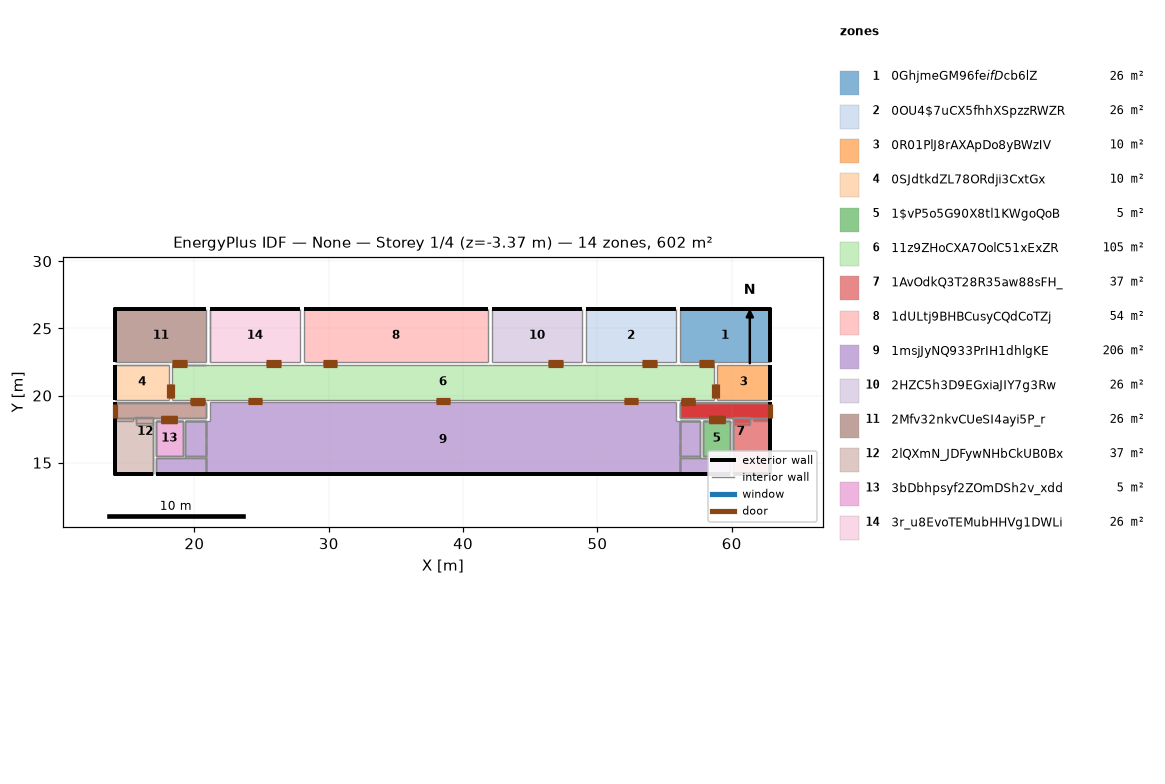
=== STOREY PLAN SPEC (per zone: floor XY polygon, exterior-wall plan segments, windows/doors) ===
zone 1: 0GhjmeGM96fe$ifD$cb6lZ  (26.5 m²)
  floor: (62.88, 26.43) (62.88, 22.50) (56.12, 22.50) (56.12, 26.43)
  exterior wall: (62.88, 26.43) – (56.12, 26.43)  [6.8 m]
  exterior wall: (62.88, 26.23) – (62.88, 26.43)  [0.2 m]
  exterior wall: (62.88, 22.50) – (62.88, 26.43) – (62.88, 26.23)  [4.1 m]
  interior walls: 5
zone 2: 0OU4$7uCX5fhhXSpzzRWZR  (26.5 m²)
  floor: (55.88, 26.43) (55.88, 22.50) (49.12, 22.50) (49.12, 26.43)
  exterior wall: (55.88, 26.43) – (49.12, 26.43)  [6.8 m]
  interior walls: 3
zone 3: 0R01PlJ8rAXApDo8yBWzIV  (10.3 m²)
  floor: (62.88, 22.30) (62.88, 19.70) (58.90, 19.70) (58.90, 22.30)
  exterior wall: (62.88, 19.70) – (62.88, 22.30)  [2.6 m]
  interior walls: 4
zone 4: 0SJdtkdZL78ORdji3CxtGx  (10.3 m²)
  floor: (18.10, 22.30) (18.10, 19.70) (14.12, 19.70) (14.12, 22.30)
  exterior wall: (14.12, 22.30) – (14.12, 19.70)  [2.6 m]
  interior walls: 5
zone 5: 1$vP5o5G90X8tl1KWgoQoB  (5.2 m²)
  floor: (59.88, 18.10) (59.88, 15.53) (57.88, 15.53) (57.88, 18.10)
  interior walls: 22
zone 6: 11z9ZHoCXA7OolC51xExZR  (105.0 m²)
  floor: (58.70, 22.30) (58.70, 19.70) (18.30, 19.70) (18.30, 22.30)
  interior walls: 18
zone 7: 1AvOdkQ3T28R35aw88sFH_  (36.7 m²)
  floor: (62.88, 19.48) (62.88, 18.30) (61.38, 18.30) (61.38, 18.43) (60.06, 18.43) (60.06, 18.30) (56.12, 18.30) (56.12, 19.48)
  floor: (61.38, 18.43) (61.38, 18.30) (60.08, 18.30) (60.06, 18.43)
  floor: (62.88, 18.30) (62.88, 18.10) (61.58, 18.10) (61.58, 18.30)
  floor: (61.38, 17.94) (61.38, 17.82) (60.08, 17.82) (60.08, 17.94)
  floor: (62.88, 19.48) (62.88, 18.30) (61.38, 18.30) (61.38, 17.94) (60.08, 17.94) (60.08, 18.30) (56.12, 18.30) (56.12, 19.48)
  floor: (62.88, 19.50) (62.88, 14.12) (60.08, 14.12) (60.08, 18.30) (56.12, 18.30) (56.12, 19.50)
  floor: (61.38, 18.43) (61.38, 18.30) (60.06, 18.30) (60.06, 18.43)
  exterior wall: (60.08, 14.12) – (62.88, 14.12)  [2.8 m]
  exterior wall: (62.88, 14.12) – (62.88, 19.50)  [5.4 m]
  interior walls: 60
zone 8: 1dULtj9BHBCusyCQdCoTZj  (54.0 m²)
  floor: (41.88, 26.43) (41.88, 22.50) (28.12, 22.50) (28.12, 26.43)
  exterior wall: (41.88, 26.43) – (28.12, 26.43)  [13.8 m]
  interior walls: 3
zone 9: 1msjJyNQ933PrIH1dhlgKE  (206.4 m²)
  floor: (57.67, 18.10) (57.67, 15.32) (59.88, 15.32) (59.88, 14.12) (17.12, 14.12) (17.12, 15.32) (19.32, 15.32) (19.32, 18.10) (21.12, 18.10) (21.12, 19.50) (55.88, 19.50) (55.88, 18.10)
  exterior wall: (17.12, 14.12) – (59.88, 14.12)  [42.8 m]
  interior walls: 94
zone 10: 2HZC5h3D9EGxiaJIY7g3Rw  (26.5 m²)
  floor: (48.88, 26.43) (48.88, 22.50) (42.12, 22.50) (42.12, 26.43)
  exterior wall: (48.88, 26.43) – (42.12, 26.43)  [6.8 m]
  interior walls: 3
zone 11: 2Mfv32nkvCUeSI4ayi5P_r  (26.5 m²)
  floor: (20.88, 26.43) (20.88, 22.50) (14.12, 22.50) (14.12, 26.43)
  exterior wall: (20.88, 26.43) – (14.12, 26.43)  [6.8 m]
  exterior wall: (14.12, 26.23) – (14.12, 26.43) – (14.12, 22.50)  [4.1 m]
  exterior wall: (14.12, 26.43) – (14.12, 26.23)  [0.2 m]
  interior walls: 5
zone 12: 2lQXmN_JDFywNHbCkUB0Bx  (36.7 m²)
  floor: (15.43, 18.30) (15.43, 18.10) (14.12, 18.10) (14.12, 18.30)
  floor: (16.93, 17.94) (16.93, 17.82) (15.62, 17.82) (15.62, 17.94)
  floor: (20.88, 19.48) (20.88, 18.30) (16.93, 18.30) (16.93, 17.94) (15.62, 17.94) (15.62, 18.30) (15.43, 18.30) (14.12, 18.30) (14.12, 19.48)
  floor: (20.88, 19.48) (20.88, 18.30) (16.93, 18.30) (16.93, 18.43) (15.62, 18.43) (15.62, 18.30) (14.12, 18.30) (14.12, 19.48)
  floor: (16.93, 18.43) (16.93, 18.30) (16.93, 18.30) (15.62, 18.30) (15.62, 18.43)
  floor: (20.88, 19.50) (20.88, 18.30) (16.93, 18.30) (16.93, 14.12) (14.12, 14.12) (14.12, 19.50)
  floor: (16.93, 18.43) (16.93, 18.30) (15.62, 18.30) (15.62, 18.43)
  exterior wall: (14.12, 14.12) – (16.93, 14.12)  [2.8 m]
  exterior wall: (14.12, 19.50) – (14.12, 14.12) – (14.12, 17.50) – (14.12, 19.00)  [10.2 m]
  interior walls: 60
zone 13: 3bDbhpsyf2ZOmDSh2v_xdd  (5.2 m²)
  floor: (19.12, 18.10) (19.12, 15.53) (17.12, 15.53) (17.12, 18.10)
  interior walls: 22
zone 14: 3r_u8EvoTEMubHHVg1DWLi  (26.5 m²)
  floor: (27.88, 26.43) (27.88, 22.50) (21.12, 22.50) (21.12, 26.43)
  exterior wall: (27.88, 26.43) – (21.12, 26.43)  [6.8 m]
  interior walls: 4

=== DERIVED (storey summary) ===
Building: None
Storey: 1 of 4  (floor level z = -3.37 m)
Storey gross floor area: 602.2 m²
Zones on this storey: 14
  - 0GhjmeGM96fe$ifD$cb6lZ: floor 26.5 m²; exterior wall 11.1 m (31.3 m²); WWR 0.0%
  - 0OU4$7uCX5fhhXSpzzRWZR: floor 26.5 m²; exterior wall 6.8 m (20.2 m²); WWR 0.0%
  - 0R01PlJ8rAXApDo8yBWzIV: floor 10.3 m²; exterior wall 2.6 m (7.3 m²); WWR 0.0%
  - 0SJdtkdZL78ORdji3CxtGx: floor 10.3 m²; exterior wall 2.6 m (7.3 m²); WWR 0.0%
  - 1$vP5o5G90X8tl1KWgoQoB: floor 5.2 m²
  - 11z9ZHoCXA7OolC51xExZR: floor 105.0 m²
  - 1AvOdkQ3T28R35aw88sFH_: floor 36.7 m²; exterior wall 8.2 m (22.9 m²); WWR 0.0%
  - 1dULtj9BHBCusyCQdCoTZj: floor 54.0 m²; exterior wall 13.8 m (41.2 m²); WWR 0.0%
  - 1msjJyNQ933PrIH1dhlgKE: floor 206.4 m²; exterior wall 42.8 m (119.7 m²); WWR 0.0%
  - 2HZC5h3D9EGxiaJIY7g3Rw: floor 26.5 m²; exterior wall 6.8 m (20.2 m²); WWR 0.0%
  - 2Mfv32nkvCUeSI4ayi5P_r: floor 26.5 m²; exterior wall 11.1 m (30.2 m²); WWR 0.0%
  - 2lQXmN_JDFywNHbCkUB0Bx: floor 36.7 m²; exterior wall 13.1 m (22.3 m²); WWR 0.0%
  - 3bDbhpsyf2ZOmDSh2v_xdd: floor 5.2 m²
  - 3r_u8EvoTEMubHHVg1DWLi: floor 26.5 m²; exterior wall 6.8 m (20.2 m²); WWR 0.0%
Zone adjacency (shared interzone walls):
  - 0GhjmeGM96fe$ifD$cb6lZ ↔ 0OU4$7uCX5fhhXSpzzRWZR
  - 0GhjmeGM96fe$ifD$cb6lZ ↔ 0R01PlJ8rAXApDo8yBWzIV
  - 0GhjmeGM96fe$ifD$cb6lZ ↔ 11z9ZHoCXA7OolC51xExZR
  - 0OU4$7uCX5fhhXSpzzRWZR ↔ 11z9ZHoCXA7OolC51xExZR
  - 0OU4$7uCX5fhhXSpzzRWZR ↔ 2HZC5h3D9EGxiaJIY7g3Rw
  - 0R01PlJ8rAXApDo8yBWzIV ↔ 11z9ZHoCXA7OolC51xExZR
  - 0R01PlJ8rAXApDo8yBWzIV ↔ 1AvOdkQ3T28R35aw88sFH_
  - 0SJdtkdZL78ORdji3CxtGx ↔ 11z9ZHoCXA7OolC51xExZR
  - 0SJdtkdZL78ORdji3CxtGx ↔ 2Mfv32nkvCUeSI4ayi5P_r
  - 0SJdtkdZL78ORdji3CxtGx ↔ 2lQXmN_JDFywNHbCkUB0Bx
  - 1$vP5o5G90X8tl1KWgoQoB ↔ 1AvOdkQ3T28R35aw88sFH_
  - 1$vP5o5G90X8tl1KWgoQoB ↔ 1msjJyNQ933PrIH1dhlgKE
  - 11z9ZHoCXA7OolC51xExZR ↔ 1AvOdkQ3T28R35aw88sFH_
  - 11z9ZHoCXA7OolC51xExZR ↔ 1dULtj9BHBCusyCQdCoTZj
  - 11z9ZHoCXA7OolC51xExZR ↔ 1msjJyNQ933PrIH1dhlgKE
  - 11z9ZHoCXA7OolC51xExZR ↔ 2HZC5h3D9EGxiaJIY7g3Rw
  - 11z9ZHoCXA7OolC51xExZR ↔ 2Mfv32nkvCUeSI4ayi5P_r
  - 11z9ZHoCXA7OolC51xExZR ↔ 2lQXmN_JDFywNHbCkUB0Bx
  - 11z9ZHoCXA7OolC51xExZR ↔ 3r_u8EvoTEMubHHVg1DWLi
  - 1AvOdkQ3T28R35aw88sFH_ ↔ 1msjJyNQ933PrIH1dhlgKE
  - 1dULtj9BHBCusyCQdCoTZj ↔ 2HZC5h3D9EGxiaJIY7g3Rw
  - 1dULtj9BHBCusyCQdCoTZj ↔ 3r_u8EvoTEMubHHVg1DWLi
  - 1msjJyNQ933PrIH1dhlgKE ↔ 2lQXmN_JDFywNHbCkUB0Bx
  - 1msjJyNQ933PrIH1dhlgKE ↔ 3bDbhpsyf2ZOmDSh2v_xdd
  - 2Mfv32nkvCUeSI4ayi5P_r ↔ 3r_u8EvoTEMubHHVg1DWLi
  - 2lQXmN_JDFywNHbCkUB0Bx ↔ 3bDbhpsyf2ZOmDSh2v_xdd